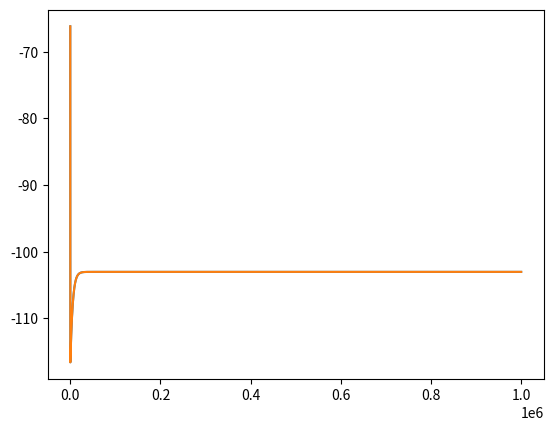

This chart was generated by the following Python code:
# import the required libraries
import matplotlib.pyplot as plt
import numpy as np
import random as r

# define the constants and variables
u = 32.5
v = -65
I = -70
a = 0.02
b = 0.2
c = -65

# define the differential equations
def dvdt(u, v):
	return (0.04 * v * v) + (5 * v) + 140 - u + I

def dudt(u, v, a, b):
	return a * ((b * v) - u)

# main loop
t = 0
T = 10000
dt = 0.01
v_his = []
u_his = []
t_his = []
while t < T:
	v += dvdt(u, v) * dt
	u += dudt(u, v, a, b) * dt
	if v >= 30:
		v = c
		u = u + d
	v_his.append(v)
	u_his.append(v)
	t_his.append(t)
	t += dt

plt.plot(v_his)
plt.plot(u_his)
plt.show()

